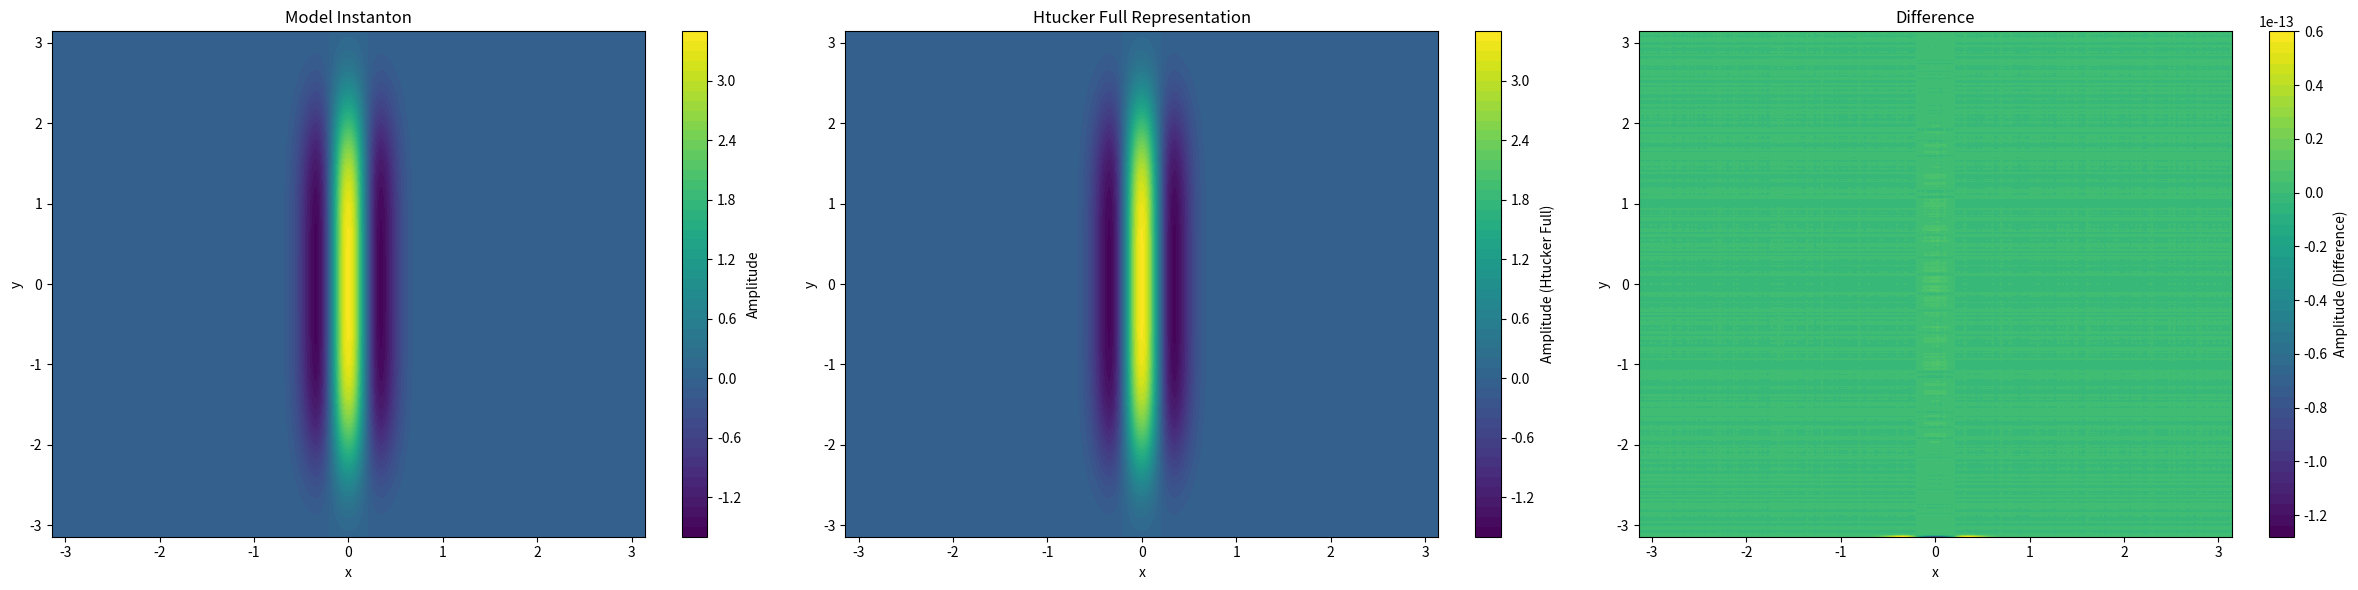

This figure's Python source:
import numpy as np
import matplotlib.pyplot as plt

def svd(A):
    try:
        return np.linalg.svd(A, full_matrices = False)
    except: #LinAlgError
        try:
            print("SVD failed")
            return np.linalg.svd(A + 1e-12*np.linalg.norm(A, 1), full_matrices = False)
        except:
            print("SVD failed twice")
            return np.linalg.svd(A + 1e-8*np.linalg.norm(A, 1), full_matrices = False)

def svd_trunc(A, eps = 1e-14):

    u, s, v = svd(A)

    N1, N2 = A.shape

    eps_svd = eps*s[0]/np.sqrt(3)
    r = min(N1, N2)
    for i in range(min(N1, N2)):
        if s[i] <= eps_svd:
            r = i
            break
        #print s/s[0]
    u = u[:,:r].copy()
    v = v[:r,:].copy()
    s = s[:r].copy()

    return u, H(v), r

def H(A):
    return np.transpose(A)

class htuck2d:

    def __init__(self, A = None, eps = 1e-6):

        if A is None:
            self.core = 0
            self.u = [0, 0]
            self.n = [0, 0]
            self.r = [0, 0]
            return
        
        N1, N2 = A.shape

        # A --> U1, U2, G12

        U1, V1, r1 = svd_trunc(A, eps)
        U2, V2, r2 = svd_trunc(np.transpose(A), eps)

        B12 = np.tensordot(A, U2, (1, 0))
        B12 = np.tensordot(B12, U1, (0, 0))
        B12 = B12.transpose([1,0])

        self.n = (N1, N2)
        self.r = [r1, r2]
        self.U1 = U1
        self.U2 = U2
        self.B12 = B12

    def size(self):
        size = self.B12.size + self.U1.size + self.U2.size
        sizefull = self.n[0] * self.n[1]
        return size, sizefull, size / sizefull
    
    def __repr__(self):
        
        res = "This is a 2d tensor in the Htucker format with \n"

        print("n = ", self.n)
        print("r = ", self.r)

        return res
    
    def full(self):

        N1, N2 = self.n

        # U1, U2, G12 --> A
        U1 = self.U1
        U2 = self.U2
        B12 = self.B12

        U12 = np.tensordot(B12, U2,(1,1))
        U12 = np.tensordot(U12, U1,(0,1))
        U12 = U12.transpose([1,0])
        
        A = np.reshape(U12, (N1, N2))

        return A
    
def mexhat(x, lam=1):
    c = 2./np.sqrt(3*np.abs(lam)**(1))*np.pi**0.25
    return c*(1-x**2/lam**2)*np.exp(-x**2/(2*lam**2))

def along_the_sheet(x, lam = 1):
    return np.exp(-(x/lam)**4)

def model_instanton2d(x, y, lam=1):
    factor = 5
    xi = factor*np.abs(lam)**(2./4.)  # Boldyrev scaling
    return mexhat(x, lam=lam) * along_the_sheet(y, lam=xi)

Nx = 512
x = np.linspace(-np.pi, np.pi, Nx)
X,Y = np.meshgrid(x, x)

instanton = model_instanton2d(X, Y, lam=0.2)

ht2 = htuck2d(instanton, eps=1)
print(ht2.size())

fig, axs = plt.subplots(1, 3, figsize=(24, 6))

# Plot 1: Model Instanton
cf1 = axs[0].contourf(X, Y, instanton, levels=50, cmap='viridis')
fig.colorbar(cf1, ax=axs[0], label='Amplitude')
axs[0].set_title('Model Instanton')
axs[0].set_xlabel('x')
axs[0].set_ylabel('y')

# Plot 2: Htucker Full Representation
cf2 = axs[1].contourf(X, Y, ht2.full(), levels=50, cmap='viridis')  # use `cmap=`, not `colors=`
fig.colorbar(cf2, ax=axs[1], label='Amplitude (Htucker Full)')
axs[1].set_title('Htucker Full Representation')
axs[1].set_xlabel('x')
axs[1].set_ylabel('y')

# Plot 3: Difference
cf3 = axs[2].contourf(X, Y, instanton - ht2.full(), levels=50, cmap='viridis')
fig.colorbar(cf3, ax=axs[2], label='Amplitude (Difference)')
axs[2].set_title('Difference')
axs[2].set_xlabel('x')
axs[2].set_ylabel('y') 

plt.tight_layout()
plt.show()

